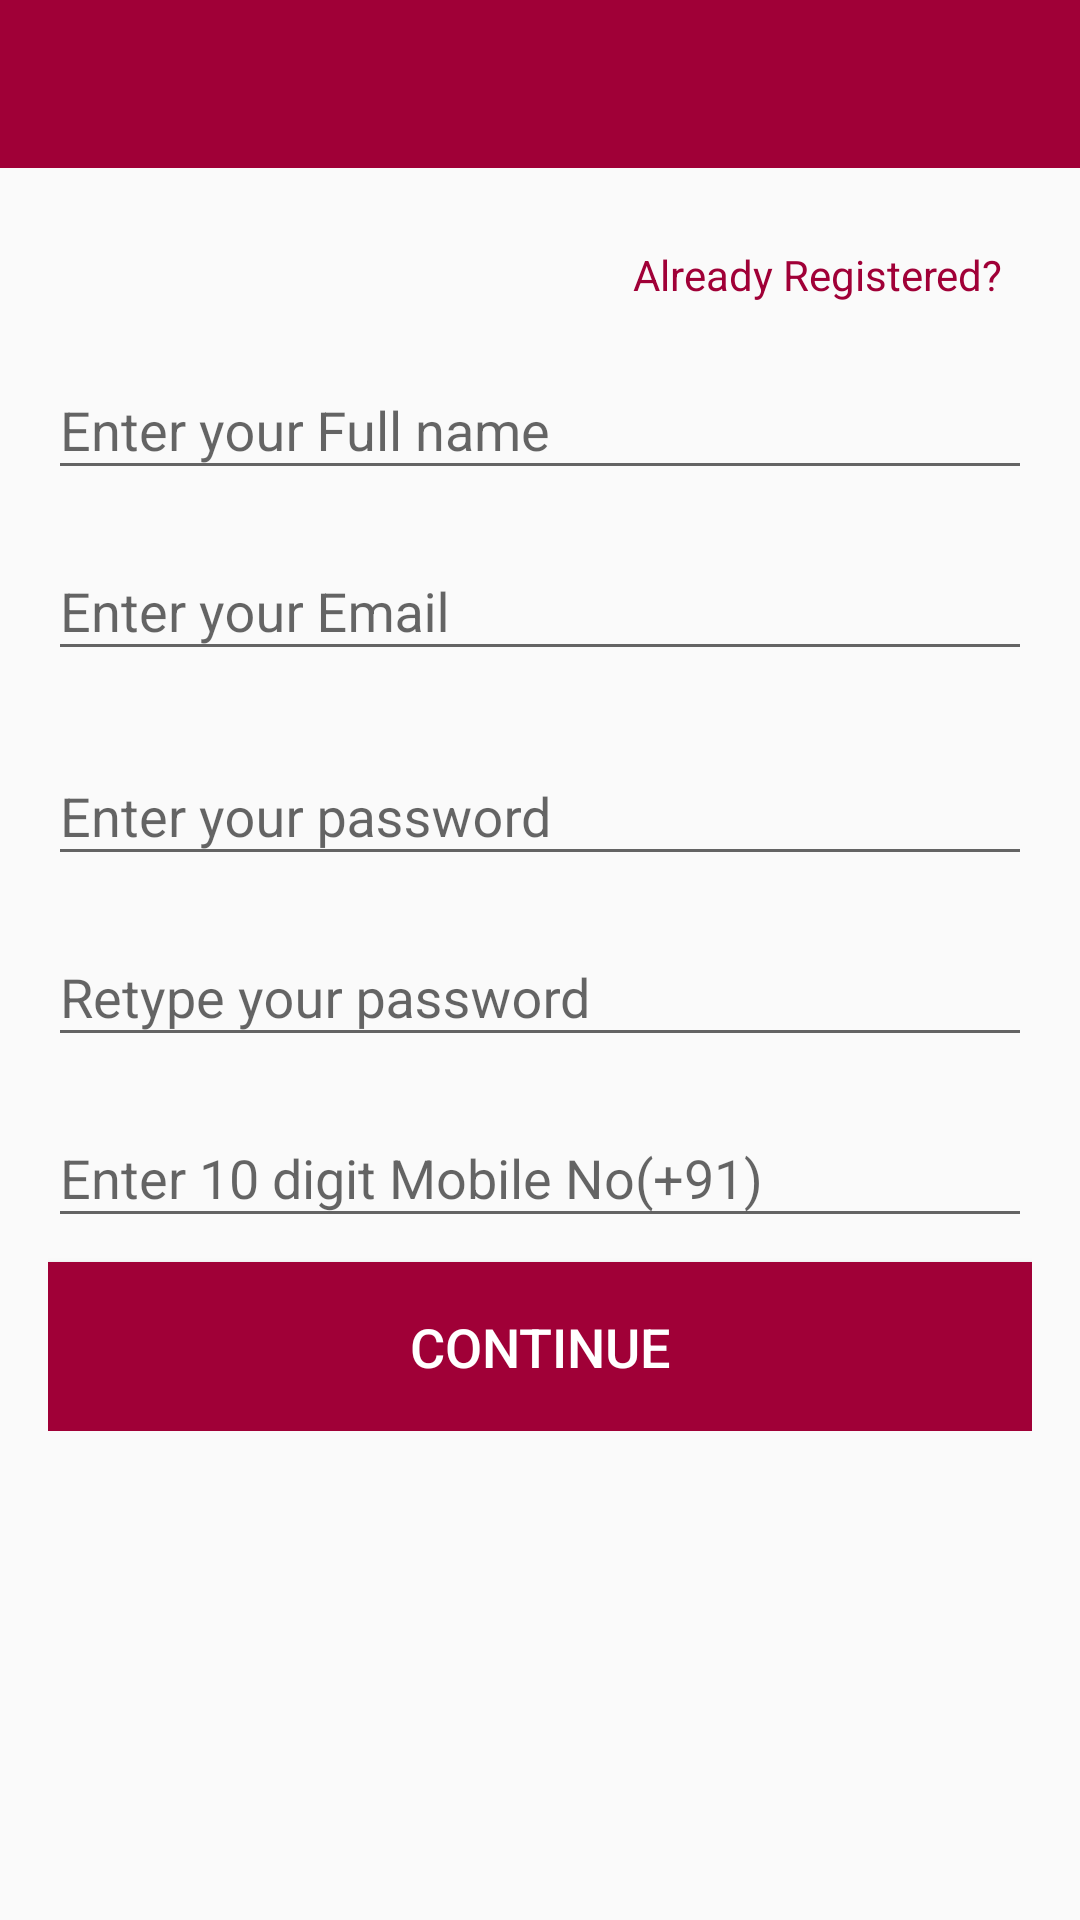

Here is an Android app screen rendered from its layout file. Give the layout XML and the strings, colors and styles it references.
<!-- AndroidManifest.xml: application theme AppTheme -->
<!-- res/layout/activity_sign_up.xml -->
<ScrollView
    xmlns:android="http://schemas.android.com/apk/res/android"
    android:layout_width="match_parent"
    android:layout_height="match_parent">
    <LinearLayout
    android:layout_width="match_parent"
        android:layout_height="match_parent"
        android:gravity="center_horizontal"
        android:orientation="vertical">
        <include layout="@layout/app_bar_without_navigation"
            android:layout_width="match_parent"
            android:layout_height="wrap_content"/>
    <LinearLayout
        android:layout_width="match_parent"
        android:layout_height="match_parent"
        android:gravity="center_horizontal"
        android:padding="@dimen/activity_horizontal_margin"
        android:orientation="vertical">
        <TextView
            android:gravity="right"
            android:id="@+id/txt_register"
            android:textColor="@color/colorPrimaryDark"
            android:padding="10dp"
            android:text="Already Registered?"
            android:layout_width="match_parent"
            android:layout_height="wrap_content"
            />
        <android.support.design.widget.TextInputLayout
            android:layout_width="match_parent"
            android:layout_height="wrap_content"
            android:layout_marginBottom="8dp">

        <EditText
            android:id="@+id/signup_name"
            android:layout_width="match_parent"
            android:layout_height="wrap_content"
            android:hint="Enter your Full name"
            android:inputType="textEmailAddress"
            android:maxLines="1"
            android:singleLine="true" />
        </android.support.design.widget.TextInputLayout>
        <android.support.design.widget.TextInputLayout
            android:layout_width="match_parent"
            android:layout_height="wrap_content"
            android:layout_marginBottom="8dp">
        <EditText
            android:id="@+id/signup_email"
            android:layout_width="match_parent"
            android:layout_height="wrap_content"
            android:hint="Enter your Email"
            android:inputType="textEmailAddress"
            android:maxLines="1"
            android:singleLine="true" />
        </android.support.design.widget.TextInputLayout>
        <android.support.design.widget.TextInputLayout
            android:layout_width="match_parent"
            android:layout_height="wrap_content"
            android:layout_marginBottom="8dp">

       </android.support.design.widget.TextInputLayout>
        <android.support.design.widget.TextInputLayout
            android:layout_width="match_parent"
            android:layout_height="wrap_content"
            android:layout_marginBottom="8dp">

        <EditText
            android:id="@+id/signup_password"
            android:layout_width="match_parent"
            android:layout_height="wrap_content"
            android:hint="Enter your password"
            android:inputType="textPassword"
            android:maxLines="1"
            android:singleLine="true" />
        </android.support.design.widget.TextInputLayout>
        <android.support.design.widget.TextInputLayout
            android:layout_width="match_parent"
            android:layout_height="wrap_content"
            android:layout_marginBottom="8dp">

        <EditText
            android:id="@+id/signup_password_reenter"
            android:layout_width="match_parent"
            android:layout_height="wrap_content"
            android:hint="Retype your password"
            android:inputType="textPassword"
            android:maxLines="1"
            android:singleLine="true" />
        </android.support.design.widget.TextInputLayout>
        <android.support.design.widget.TextInputLayout
            android:layout_width="match_parent"
            android:layout_height="wrap_content"
            android:layout_marginBottom="8dp">

        <EditText
            android:id="@+id/signup_mobile_no"
            android:layout_width="match_parent"
            android:layout_height="wrap_content"
            android:hint="Enter 10 digit Mobile No(+91)"
            android:inputType="textEmailAddress"
            android:maxLines="1"
            android:maxLength="10"
            android:singleLine="true" />
        </android.support.design.widget.TextInputLayout>

        <Button
                android:textColor="@color/text_colour"
                android:background="@color/colorPrimaryDark"
                android:id="@+id/btn_register"
                android:layout_gravity="right"
                android:text="Continue"
            android:textSize="18dp"
            android:padding="@dimen/activity_horizontal_margin"
                android:layout_width="match_parent"
                android:layout_height="wrap_content" />
     </LinearLayout>
    </LinearLayout>
</ScrollView>
<!-- res/layout/app_bar_without_navigation.xml (included above) -->
<?xml version="1.0" encoding="utf-8"?>
<android.support.constraint.ConstraintLayout
    android:layout_width="match_parent"
    android:layout_height="match_parent"
    android:theme="@style/AppTheme.AppBarOverlay"
    android:fitsSystemWindows="true"
    xmlns:app="http://schemas.android.com/apk/res-auto"
    xmlns:android="http://schemas.android.com/apk/res/android">
    <android.support.design.widget.AppBarLayout
        android:layout_width="match_parent"
        android:layout_height="wrap_content"
        android:theme="@style/AppTheme.AppBarOverlay">

        <android.support.v7.widget.Toolbar
            android:id="@+id/toolbar"
            android:layout_width="match_parent"
            android:textAlignment="center"
            android:layout_height="wrap_content"
            app:popupTheme="@style/AppTheme.PopupOverlay"
            >  <TextView
            android:layout_width="match_parent"
            android:layout_height="wrap_content"
            android:layout_marginTop="5dp"
            android:gravity="center"
            android:id="@+id/app_bar_main_heading"
            android:textColor="@color/text_colour"
            android:textSize="30dp"
            android:textStyle="bold"/>

        </android.support.v7.widget.Toolbar>
    </android.support.design.widget.AppBarLayout>

</android.support.constraint.ConstraintLayout>
<!-- resources referenced by this layout -->
<resources>
  <color name="colorPrimaryDark">#a00037</color>
  <color name="text_colour">#ffffff</color>
  <dimen name="activity_horizontal_margin">16dp</dimen>
  <style name="AppTheme.AppBarOverlay" parent="ThemeOverlay.AppCompat.Dark.ActionBar">
          <item name="android:textColor">#c59b5f</item>
      </style>
  <style name="AppTheme.PopupOverlay" parent="ThemeOverlay.AppCompat.Light">
          <item name="android:textColor">#c59b5f</item>
  
      </style>
  <style name="AppTheme" parent="Theme.AppCompat.Light.DarkActionBar">
          
          <item name="colorPrimary">@color/colorPrimary</item>
          <item name="colorPrimaryDark">@color/colorPrimaryDark</item>
          <item name="colorAccent">@color/colorAccent</item>
      </style>
  <color name="colorPrimary">#a00037</color>
  <color name="colorAccent">#ff5c8d</color>
</resources>
